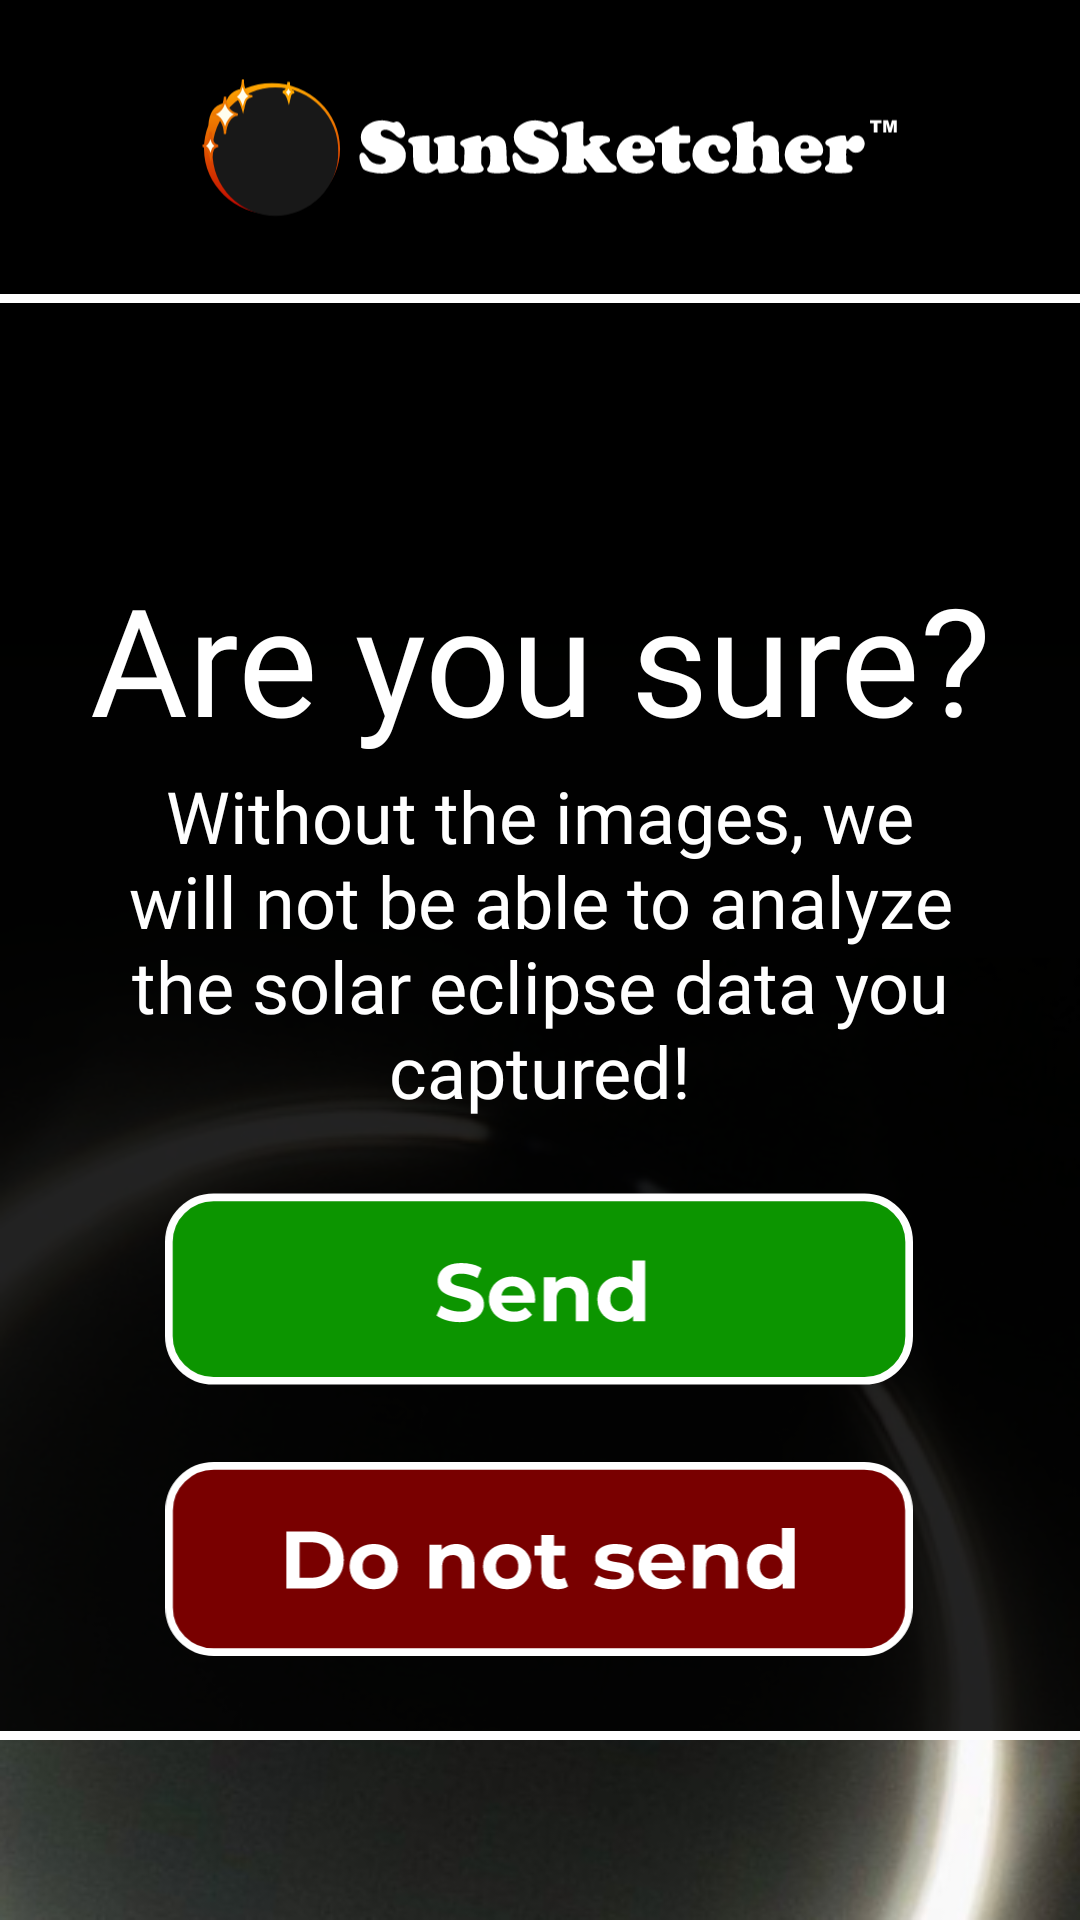

This screen was rendered from an Android layout file. Write that file and the resources it references.
<!-- AndroidManifest.xml: activity theme Theme.AppCompat.DayNight.NoActionBar -->
<!-- res/layout/activity_upload_deny_confirmation.xml -->
<?xml version="1.0" encoding="utf-8"?>
<androidx.constraintlayout.widget.ConstraintLayout xmlns:android="http://schemas.android.com/apk/res/android"
    xmlns:app="http://schemas.android.com/apk/res-auto"
    xmlns:tools="http://schemas.android.com/tools"
    android:layout_width="match_parent"
    android:layout_height="match_parent"
    android:background="#000000"
    tools:context=".activities.UploadDenyConfirmationActivity">

    <ImageView
        android:id="@+id/uploadDenyConfirmationBackgroundImage"
        android:layout_width="match_parent"
        android:layout_height="wrap_content"
        android:adjustViewBounds="true"
        android:contentDescription="Background image of Baily's Bead"
        android:scaleType="fitXY"
        android:src="@drawable/eclipse_image"
        app:layout_constraintBottom_toBottomOf="parent"
        app:layout_constraintEnd_toEndOf="parent"
        app:layout_constraintStart_toStartOf="parent" />

    <ImageView
        android:id="@+id/uploadDenyConfirmationSunsketcherLogo"
        android:layout_width="244dp"
        android:layout_height="66dp"
        android:layout_marginTop="16dp"
        android:contentDescription="SunSketcher Logo"
        android:src="@drawable/sunsketcher"
        app:layout_constraintEnd_toEndOf="parent"
        app:layout_constraintHorizontal_bias="0.5"
        app:layout_constraintStart_toStartOf="parent"
        app:layout_constraintTop_toTopOf="parent"
        tools:layout_editor_absoluteX="83dp"
        tools:layout_editor_absoluteY="16dp" />

    <ImageView
        android:id="@+id/uploadDenyConfirmationBackgroundShade"
        android:layout_width="0dp"
        android:layout_height="0dp"
        android:layout_marginTop="16dp"
        android:adjustViewBounds="true"
        android:background="#DC000000"
        android:contentDescription="@null"
        app:layout_constraintBottom_toTopOf="@+id/uploadDenyConfirmationBottomLine"
        app:layout_constraintEnd_toEndOf="parent"
        app:layout_constraintHorizontal_bias="0.0"
        app:layout_constraintStart_toStartOf="parent"
        app:layout_constraintTop_toBottomOf="@+id/uploadDenyConfirmationSunsketcherLogo"
        app:layout_constraintVertical_bias="0.0" />

    <ImageView
        android:id="@+id/uploadDenyConfirmationTopLine"
        android:layout_width="match_parent"
        android:layout_height="3dp"
        android:background="#FFFFFF"
        android:contentDescription="@null"
        app:layout_constraintEnd_toEndOf="parent"
        app:layout_constraintStart_toStartOf="parent"
        app:layout_constraintTop_toTopOf="@+id/uploadDenyConfirmationBackgroundShade" />

    <ImageView
        android:id="@+id/uploadDenyConfirmationBottomLine"
        android:layout_width="match_parent"
        android:layout_height="3dp"
        android:layout_marginBottom="60dp"
        android:background="#FFFFFF"
        android:contentDescription="@null"
        app:layout_constraintBottom_toBottomOf="@+id/uploadDenyConfirmationBackgroundImage"
        app:layout_constraintEnd_toEndOf="parent"
        app:layout_constraintStart_toStartOf="parent" />

    <TextView
        android:id="@+id/uploadDenyConfirmationTitle"
        android:layout_width="match_parent"
        android:layout_height="wrap_content"
        android:layout_marginStart="24dp"
        android:layout_marginTop="88dp"
        android:layout_marginEnd="24dp"
        android:fontFamily="@font/oswald_medium"
        android:text="Are you sure?"
        android:textAlignment="center"
        android:textColor="#FFFFFF"
        android:textSize="50sp"
        app:layout_constraintEnd_toEndOf="parent"
        app:layout_constraintHorizontal_bias="0.5"
        app:layout_constraintStart_toStartOf="parent"
        app:layout_constraintTop_toTopOf="@+id/uploadDenyConfirmationBackgroundShade" />

    <TextView
        android:id="@+id/uploadDenyConfirmationInfoText"
        android:layout_width="match_parent"
        android:layout_height="wrap_content"
        android:layout_marginStart="24dp"
        android:layout_marginTop="3dp"
        android:layout_marginEnd="24dp"
        android:fontFamily="@font/montserrat"
        android:text="Without the images, we will not be able to analyze the solar eclipse data you captured!"
        android:textAlignment="center"
        android:textColor="#FFFFFF"
        android:textSize="24sp"
        app:layout_constraintEnd_toEndOf="parent"
        app:layout_constraintStart_toStartOf="parent"
        app:layout_constraintTop_toBottomOf="@+id/uploadDenyConfirmationTitle" />

    <ImageView
        android:id="@+id/uploadDenyConfirmationSendButton"
        android:layout_width="250dp"
        android:layout_height="wrap_content"
        android:layout_marginTop="24dp"
        android:adjustViewBounds="true"
        android:clickable="true"
        android:contentDescription="See tutorial"
        android:focusable="auto"
        android:onClick="onClick"
        app:layout_constraintEnd_toEndOf="parent"
        app:layout_constraintHorizontal_bias="0.496"
        app:layout_constraintStart_toStartOf="parent"
        app:layout_constraintTop_toBottomOf="@+id/uploadDenyConfirmationInfoText"
        app:srcCompat="@drawable/send" />

    <ImageView
        android:id="@+id/uploadDenyConfirmationDenyButton"
        android:layout_width="250dp"
        android:layout_height="wrap_content"
        android:layout_marginTop="24dp"
        android:adjustViewBounds="true"
        android:clickable="true"
        android:contentDescription="Skip tutorial"
        android:focusable="auto"
        android:onClick="onClick"
        app:layout_constraintEnd_toEndOf="@+id/uploadDenyConfirmationSendButton"
        app:layout_constraintHorizontal_bias="1.0"
        app:layout_constraintStart_toStartOf="@+id/uploadDenyConfirmationSendButton"
        app:layout_constraintTop_toBottomOf="@+id/uploadDenyConfirmationSendButton"
        app:srcCompat="@drawable/do_not_send" />

</androidx.constraintlayout.widget.ConstraintLayout>
<!-- resources referenced by this layout -->
<resources>
  <!-- drawable do_not_send: vector/xml drawable (drawable-nodpi, 7349 chars, omitted) -->
  <!-- drawable eclipse_image: png bitmap (drawable-nodpi, 146140 bytes) -->
  <!-- drawable send: vector/xml drawable (drawable-nodpi, 4322 chars, omitted) -->
  <!-- drawable sunsketcher: vector/xml drawable (drawable-nodpi, 19801 chars, omitted) -->
</resources>
